Run: headless pygame with SDL's dummy video driver; simulated clock (each Clock.tick advances the game by its frame time, no real sleeping); random seed 0; keys injected as events and as key.get_pressed() state; no mouse input.
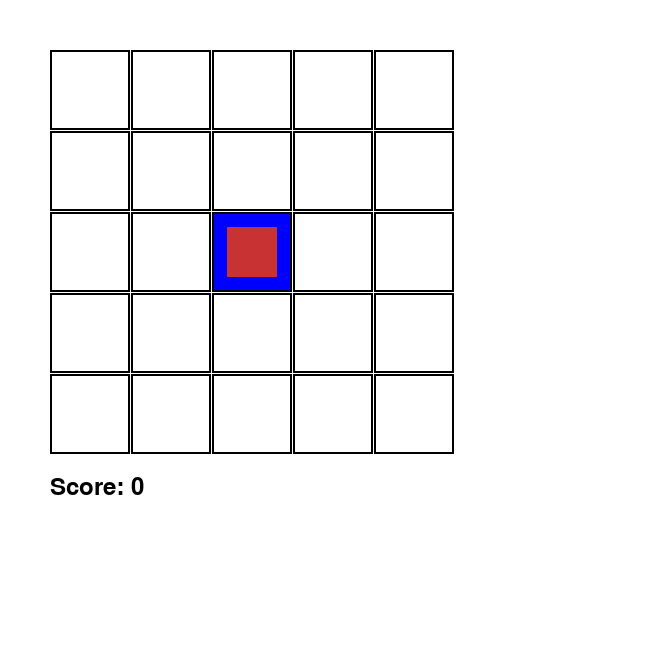
Frame 1 of 4 · flips 1–60 · no input
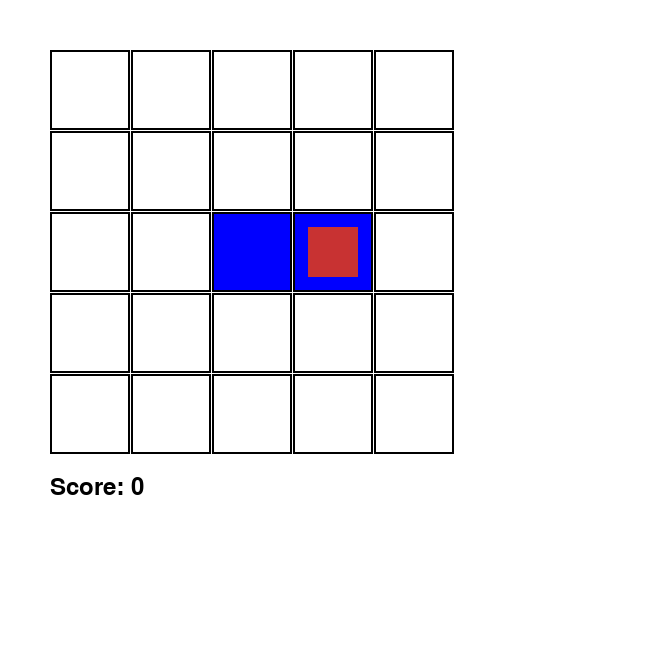
Frame 2 of 4 · flips 61–180 · tapped SPACE, RETURN · held RIGHT (→), D
Frame 3 of 4 · flips 181–300 · held DOWN (↓), S · screen unchanged from frame 2, image omitted
Frame 4 of 4 · flips 301–420 · held LEFT (←), A, UP (↑), W · screen unchanged from frame 3, image omitted

The pygame program that drew these frames:

import pygame
import sys
import time

#constants
pygame.init()
clock = pygame.time.Clock()
fps = 60
pygame.font.init()
font = pygame.font.SysFont(None, 36)
WIDTH, HEIGHT = 650, 650
screen = pygame.display.set_mode((WIDTH, HEIGHT))

GRID_SIZE = 5             # 5x5 Grid
CELL_SIZE = 80            # Size of each cell (adjust as needed)
MARGIN = 1            # Space between cells
GRID_START_X, GRID_START_Y = 50, 50  # Grid offset
mid_row, mid_col = GRID_SIZE // 2, GRID_SIZE // 2
grid_min_x = GRID_START_X
grid_max_x = GRID_START_X + (GRID_SIZE) * (CELL_SIZE + MARGIN)
grid_min_y = GRID_START_Y
grid_max_y = GRID_START_Y + (GRID_SIZE) * (CELL_SIZE + MARGIN)




start = 0

RED = (200, 50, 50)
WHITE = (255, 255, 255)
BLACK = (0, 0, 0)


running = True

class Player():
    def __init__(self, pos_x, pos_y, width, height):
        self.rect = pygame.Rect(pos_x, pos_y, width, height)
        self.speed = 15
        self.movement_cd = 1/3
        self.score = 0

class GridCell:
    def __init__(self, row, col):
        self.time_changed = None  # Track when the color was changed
        self.row = row
        self.col = col
        self.color = WHITE  # Default color
        self.rect = pygame.Rect(
            GRID_START_X + col * (CELL_SIZE + MARGIN),
            GRID_START_Y + row * (CELL_SIZE + MARGIN),
            CELL_SIZE, CELL_SIZE
        )

    def draw(self, surface):
        if self.color == (0, 0, 255) and self.time_changed and time.time() - self.time_changed > 2:
            self.color = WHITE
            self.time_changed = None
        pygame.draw.rect(surface, self.color, self.rect)
        pygame.draw.rect(surface, BLACK, self.rect, 2)  # Border

grid = [[GridCell(row, col) for col in range(GRID_SIZE)] for row in range(GRID_SIZE)]
player = Player(GRID_START_X + mid_col * (CELL_SIZE + MARGIN) + CELL_SIZE // 2 - 25, 
    GRID_START_Y + mid_row * (CELL_SIZE + MARGIN) + CELL_SIZE // 2 - 25, 
    50, 50)
while running:
    for event in pygame.event.get():
        if event.type == pygame.QUIT:
            running = False
            pygame.quit()
            
            
    keys = pygame.key.get_pressed()
    if time.time() - start > player.movement_cd:
        if keys[pygame.K_a] and player.rect.x - (CELL_SIZE + MARGIN) >= grid_min_x:
            player.rect.x -= CELL_SIZE + MARGIN
            start = time.time()
        elif keys[pygame.K_d] and player.rect.x + (CELL_SIZE + MARGIN) <= grid_max_x:
            player.rect.x += CELL_SIZE + MARGIN
            start = time.time()
        elif keys[pygame.K_w] and player.rect.y - (CELL_SIZE + MARGIN) >= grid_min_y:
            player.rect.y -= CELL_SIZE + MARGIN
            start = time.time()
        elif keys[pygame.K_s] and player.rect.y + (CELL_SIZE + MARGIN) <= grid_max_y:
            player.rect.y += CELL_SIZE + MARGIN
            start = time.time()


    player.rect.x = max(0, min(WIDTH - player.rect.width, player.rect.x))
    player.rect.y = max(0, min(HEIGHT - player.rect.height, player.rect.y))
    screen.fill(WHITE)
    for row in grid:
        for cell in row:
            if cell.rect.colliderect(player.rect):  
                if cell.color != (0, 0, 255):  # Only update if not already blue
                    cell.color = (0, 0, 255)
                    cell.time_changed = time.time()  # Record time of change
            cell.draw(screen)
    pygame.draw.rect(screen, RED, player.rect)
    text = font.render(f"Score: {player.score}", True, BLACK)
    text_rect = text.get_rect(topleft=(grid_min_x, grid_max_y + 20))
    screen.blit(text, text_rect)
    pygame.display.flip()
    clock.tick(fps)

pygame.quit()
